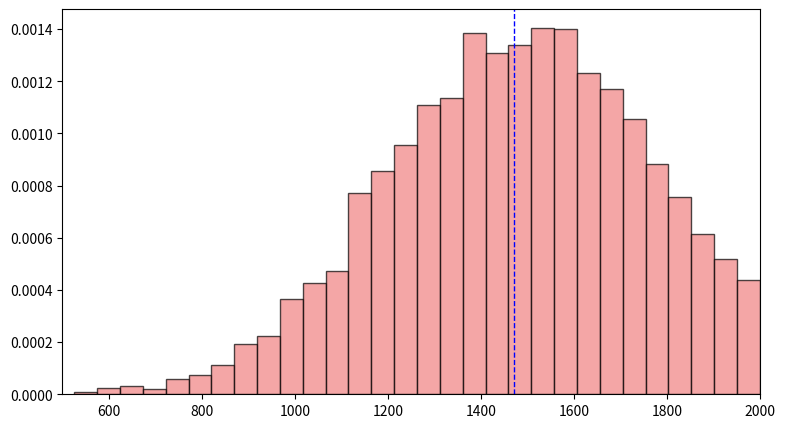

This chart was generated by the following Python code:
# questao3_normal_truncada.py
import numpy as np
import matplotlib.pyplot as plt

# Parâmetros
MEDIA = 1500.0
DP = 300.0
L_INF = 500.0
L_SUP = 2000.0
N_AMOSTRAS = 10000

# 2. Simulação com Truncamento (Filtragem)
# Geramos um número extra de amostras (e.g., o dobro) para garantir N_AMOSTRAS após o filtro.
amostras_brutas = np.random.normal(loc=MEDIA, scale=DP, size=int(N_AMOSTRAS * 2))

# Aplicando o truncamento
amostras_truncadas = amostras_brutas[
    (amostras_brutas >= L_INF) & 
    (amostras_brutas <= L_SUP)
][:N_AMOSTRAS] # Seleciona apenas as N_AMOSTRAS necessárias

# 3. Estatísticas Descritivas
media_simulada = np.mean(amostras_truncadas)
mediana_simulada = np.median(amostras_truncadas)
variancia_simulada = np.var(amostras_truncadas)

print("--- Q3: Estatísticas Descritivas (Normal Truncada) ---")
print("Média Simulada: {:.2f}".format(media_simulada))
print("Mediana Simulada: {:.2f}".format(mediana_simulada))
print("Variância Simulada: {:.2f}".format(variancia_simulada))
print("Desvio Padrão Simulada: {:.2f}".format(np.std(amostras_truncadas)))

# Preparação para o Histograma (Ponto 4)
plt.figure(figsize=(9, 5))
plt.hist(amostras_truncadas, bins=30, density=True, color='lightcoral', edgecolor='black', alpha=0.7)
plt.axvline(media_simulada, color='blue', linestyle='dashed', linewidth=1, label=f'Média: {media_simulada:.2f}')
plt.xlim(L_INF, L_SUP)
